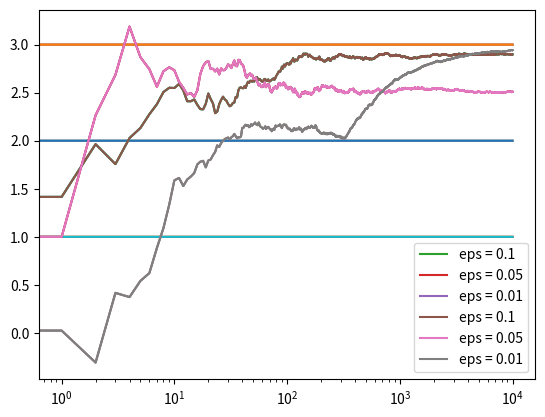

Recreate this plot in Python.
import numpy as np
import matplotlib.pyplot as plt 

class Bandit:
	def __init__(self, m):
		self.m = m
		self.mean = 0
		self.N = 0

	def pull(self):
		return np.random.randn() + self.m

	def update(self, x):
		self.N +=  1
		self.mean = (1 - 1.0 / self.N) * self.mean + 1.0 / self.N * x

def run_experiment(m1, m2, m3, eps, N):
	bandits = [Bandit(m1), Bandit(m2), Bandit(m3)] 

	data = np.empty( N )

	for i in range(N):
		p = np.random.random()
		if p < eps:
			j = np.random.choice(3) 
		else:
			j = np.argmax([b.mean for b in bandits])
		x = bandits[j].pull()
		bandits[j].update(x) 
		
		# for the plot
		data[i] = x 
	cumulative_average = np.cumsum(data) / (np.arange(N) + 1)

	#plot moving average ctr
	plt.plot(cumulative_average)
	plt.plot(np.ones(N) * m1 )
	plt.plot(np.ones(N) * m2 )
	plt.plot(np.ones(N) * m3 )
	plt.xscale('log')
	plt.show() 
	
	for b in bandits:
		print(b.mean)

	return cumulative_average

if __name__ == '__main__':
	c_1 = run_experiment(1.0, 2.0, 3.0, 0.1, 10000) 
	 	      
	c_05 = run_experiment(1.0, 2.0, 3.0, 0.5, 10000) 
	
	c_01 = run_experiment(1.0, 2.0, 3.0, 0.01, 10000) 
 	
	plt.plot(c_1, label='eps = 0.1') 
	plt.plot(c_05, label='eps = 0.05') 
	plt.plot(c_01, label='eps = 0.01') 
	plt.legend()
	plt.xscale('log')
	plt.show()

	plt.plot(c_1, label='eps = 0.1') 
	plt.plot(c_05, label='eps = 0.05') 
	plt.plot(c_01, label='eps = 0.01') 
	plt.legend()
	plt.xscale('log') 
	plt.show()
